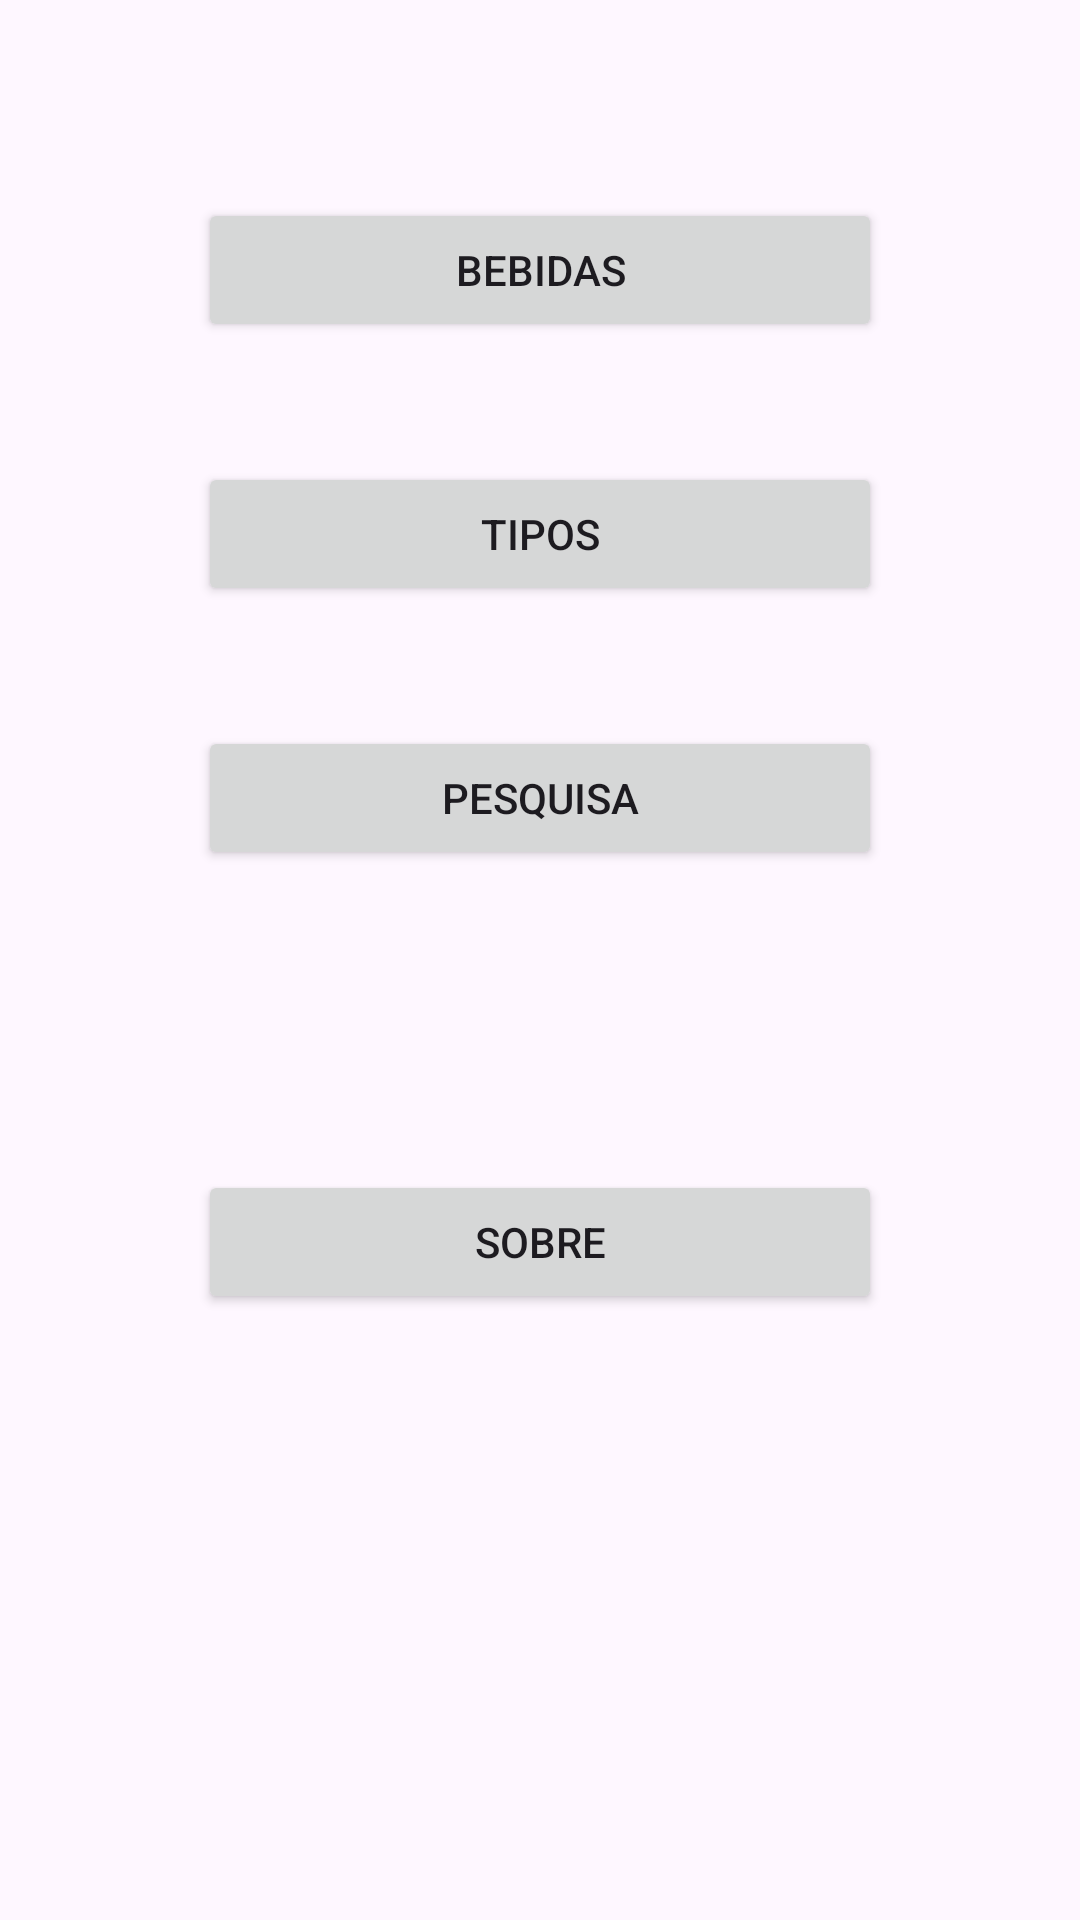

Reconstruct the res/layout file that produces this screen, plus the resources it refers to.
<!-- AndroidManifest.xml: application theme Theme.GarrafeiraTrabalhoFinal -->
<!-- res/layout/fragment_first.xml -->
<?xml version="1.0" encoding="utf-8"?>
<androidx.core.widget.NestedScrollView
    xmlns:android="http://schemas.android.com/apk/res/android"
    xmlns:app="http://schemas.android.com/apk/res-auto"
    xmlns:tools="http://schemas.android.com/tools"
    android:layout_width="match_parent"
    android:layout_height="match_parent"
    tools:context=".FirstFragment">
    <androidx.constraintlayout.widget.ConstraintLayout
        android:layout_width="match_parent"
        android:layout_height="match_parent"
        android:padding="16dp">

        <Button
            android:id="@+id/button_first"
            android:layout_width="0dp"
            android:layout_height="wrap_content"
            android:layout_marginStart="50dp"
            android:layout_marginLeft="50dp"
            android:layout_marginTop="100dp"
            android:layout_marginEnd="50dp"
            android:layout_marginRight="50dp"
            android:text="@string/next"
            app:layout_constraintBottom_toBottomOf="parent"
            app:layout_constraintEnd_toEndOf="parent"
            app:layout_constraintHorizontal_bias="0.504"
            app:layout_constraintStart_toStartOf="parent"
            app:layout_constraintTop_toBottomOf="@+id/button_Pesquisa"
            tools:ignore="VisualLintButtonSize" />

        <Button
            android:id="@+id/button_Pesquisa"
            android:layout_width="0dp"
            android:layout_height="wrap_content"
            android:layout_marginStart="50dp"
            android:layout_marginLeft="50dp"
            android:layout_marginTop="40dp"
            android:layout_marginEnd="50dp"
            android:layout_marginRight="50dp"
            android:text="@string/pesquisa"
            app:layout_constraintEnd_toEndOf="parent"
            app:layout_constraintStart_toStartOf="parent"
            app:layout_constraintTop_toBottomOf="@+id/button_Tipo"
            tools:ignore="VisualLintButtonSize" />

        <Button
            android:id="@+id/button_Tipo"
            android:layout_width="0dp"
            android:layout_height="wrap_content"
            android:layout_marginStart="50dp"
            android:layout_marginLeft="50dp"
            android:layout_marginTop="40dp"
            android:layout_marginEnd="50dp"
            android:layout_marginRight="50dp"
            android:text="@string/tipos"
            app:layout_constraintEnd_toEndOf="parent"
            app:layout_constraintStart_toStartOf="parent"
            app:layout_constraintTop_toBottomOf="@+id/button_bebidas"
            tools:ignore="VisualLintButtonSize" />

        <Button
            android:id="@+id/button_bebidas"
            android:layout_width="0dp"
            android:layout_height="wrap_content"
            android:layout_marginStart="50dp"
            android:layout_marginLeft="50dp"
            android:layout_marginTop="50dp"
            android:layout_marginEnd="50dp"
            android:layout_marginRight="50dp"
            android:text="@string/bebidas"
            app:layout_constraintEnd_toEndOf="parent"
            app:layout_constraintStart_toStartOf="parent"
            app:layout_constraintTop_toTopOf="parent"
            tools:ignore="VisualLintButtonSize" />

    </androidx.constraintlayout.widget.ConstraintLayout>
</androidx.core.widget.NestedScrollView>
<!-- resources referenced by this layout -->
<resources>
  <string name="bebidas">Bebidas</string>
  <string name="next">Sobre</string>
  <string name="pesquisa">Pesquisa</string>
  <string name="tipos">Tipos</string>
  <style name="Theme.GarrafeiraTrabalhoFinal" parent="Base.Theme.GarrafeiraTrabalhoFinal" />
  <style name="Base.Theme.GarrafeiraTrabalhoFinal" parent="Theme.Material3.DayNight.NoActionBar">
          
          
      </style>
</resources>
